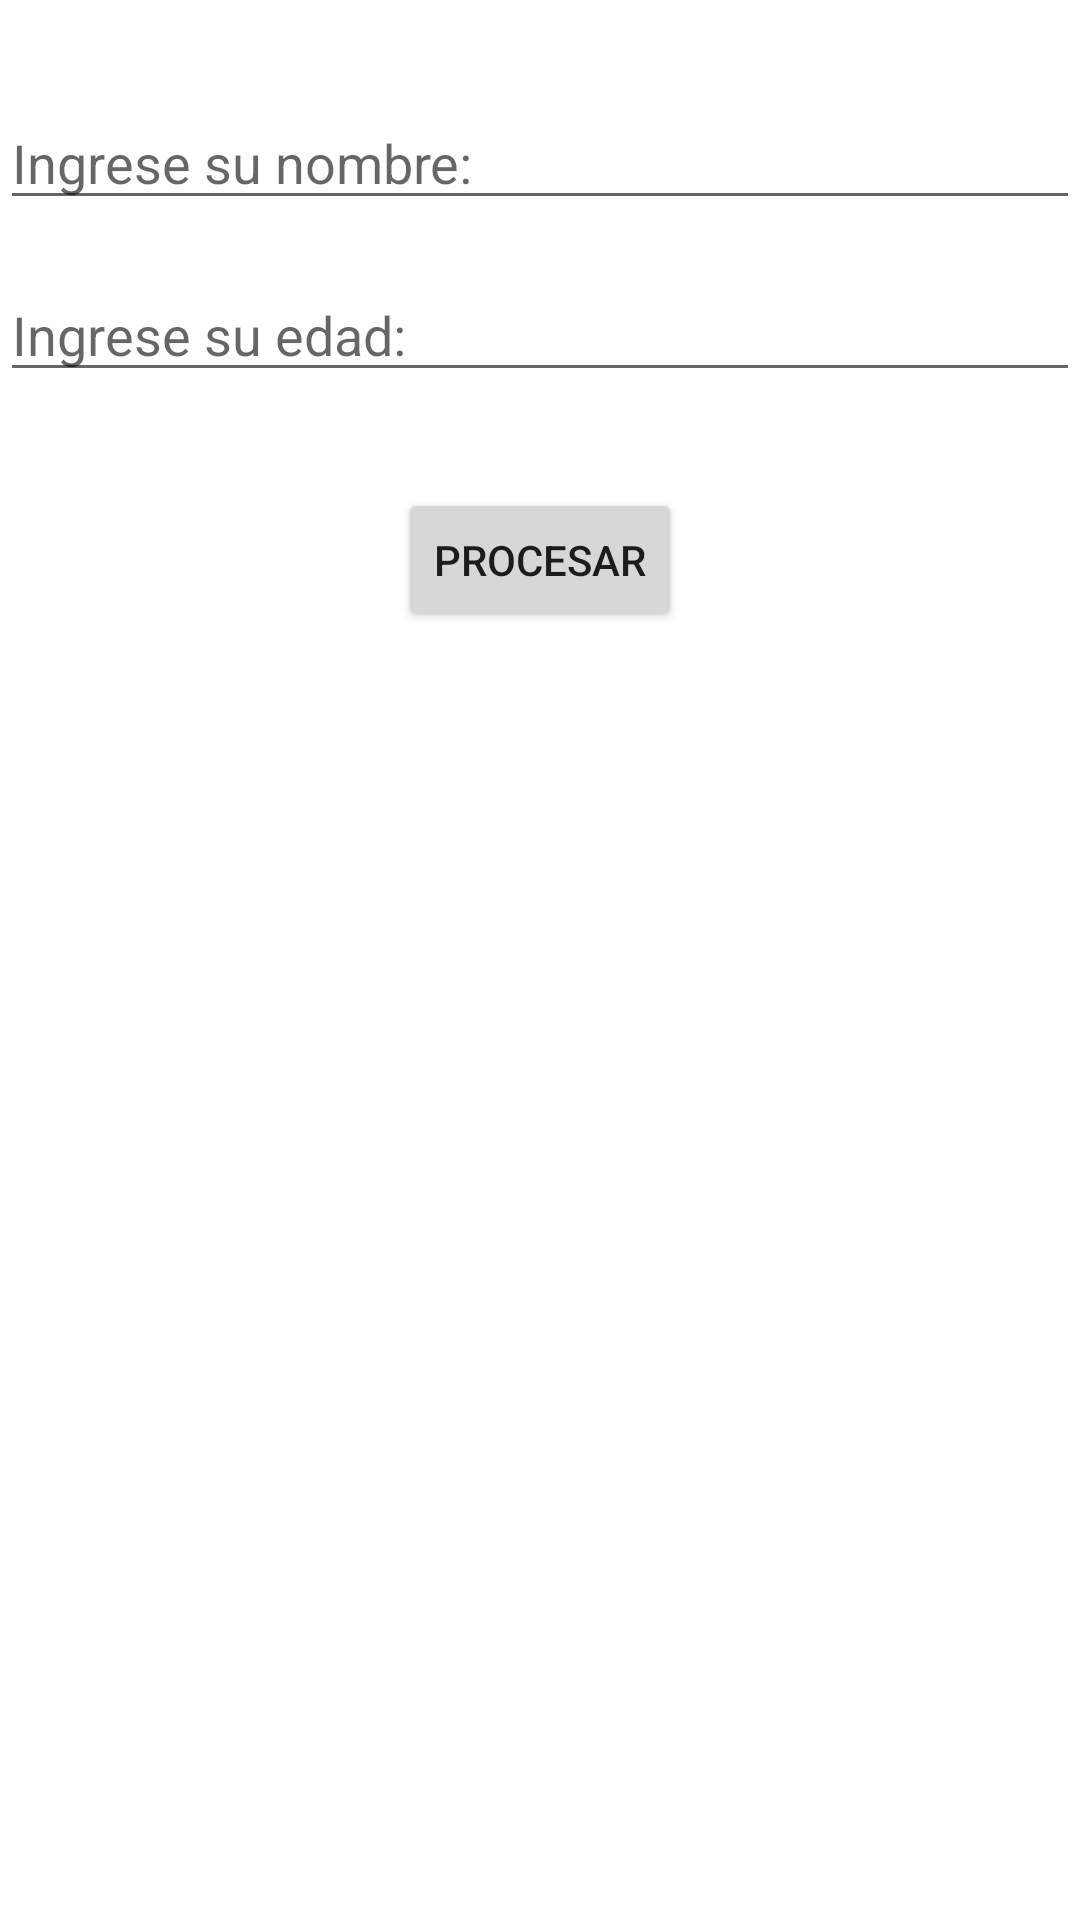

Android layout source for this screen:
<!-- AndroidManifest.xml: application theme Theme.TSDMHp1Practica1BEM -->
<!-- res/layout/activity_main2.xml -->
<?xml version="1.0" encoding="utf-8"?>
<androidx.constraintlayout.widget.ConstraintLayout
    xmlns:android="http://schemas.android.com/apk/res/android"
    xmlns:tools="http://schemas.android.com/tools"
    xmlns:app="http://schemas.android.com/apk/res-auto"
    android:layout_width="match_parent"
    android:layout_height="match_parent"
    tools:context=".MainActivity2">

    <EditText
        android:id="@+id/editTextNombre"
        android:layout_width="0dp"
        android:layout_height="wrap_content"
        android:hint="@string/input_name"
        app:layout_constraintTop_toTopOf="parent"
        app:layout_constraintStart_toStartOf="parent"
        app:layout_constraintEnd_toEndOf="parent"
        android:layout_marginTop="32dp"/>

    <EditText
        android:id="@+id/editTextEdad"
        android:layout_width="0dp"
        android:layout_height="wrap_content"
        android:hint="@string/input_age"
        android:inputType="number"
        app:layout_constraintTop_toBottomOf="@id/editTextNombre"
        app:layout_constraintStart_toStartOf="parent"
        app:layout_constraintEnd_toEndOf="parent"
        android:layout_marginTop="16dp"/>

    <Button
        android:id="@+id/buttonProcesar"
        android:layout_width="wrap_content"
        android:layout_height="wrap_content"
        android:text="@string/button_process"
        app:layout_constraintTop_toBottomOf="@id/editTextEdad"
        app:layout_constraintStart_toStartOf="parent"
        app:layout_constraintEnd_toEndOf="parent"
        android:layout_marginTop="32dp"/>

</androidx.constraintlayout.widget.ConstraintLayout>
<!-- resources referenced by this layout -->
<resources>
  <string name="button_process">Procesar</string>
  <string name="input_age">Ingrese su edad:</string>
  <string name="input_name">Ingrese su nombre:</string>
  <style name="Theme.TSDMHp1Practica1BEM" parent="Theme.MaterialComponents.DayNight.DarkActionBar">
          
          <item name="colorPrimary">@color/purple_500</item>
          <item name="colorPrimaryVariant">@color/purple_700</item>
          <item name="colorOnPrimary">@color/white</item>
          
          <item name="colorSecondary">@color/teal_200</item>
          <item name="colorSecondaryVariant">@color/teal_700</item>
          <item name="colorOnSecondary">@color/black</item>
          
          <item name="android:statusBarColor">?attr/colorPrimaryVariant</item>
          
      </style>
  <!-- not gathered from this repository: default colours our renderer supplied (Android Studio template values) -->
  <color name="purple_500">#FF6200EE</color>
  <color name="purple_700">#FF3700B3</color>
  <color name="teal_200">#FF03DAC5</color>
  <color name="teal_700">#FF018786</color>
  <color name="black">#FF000000</color>
  <color name="white">#FFFFFFFF</color>
</resources>
